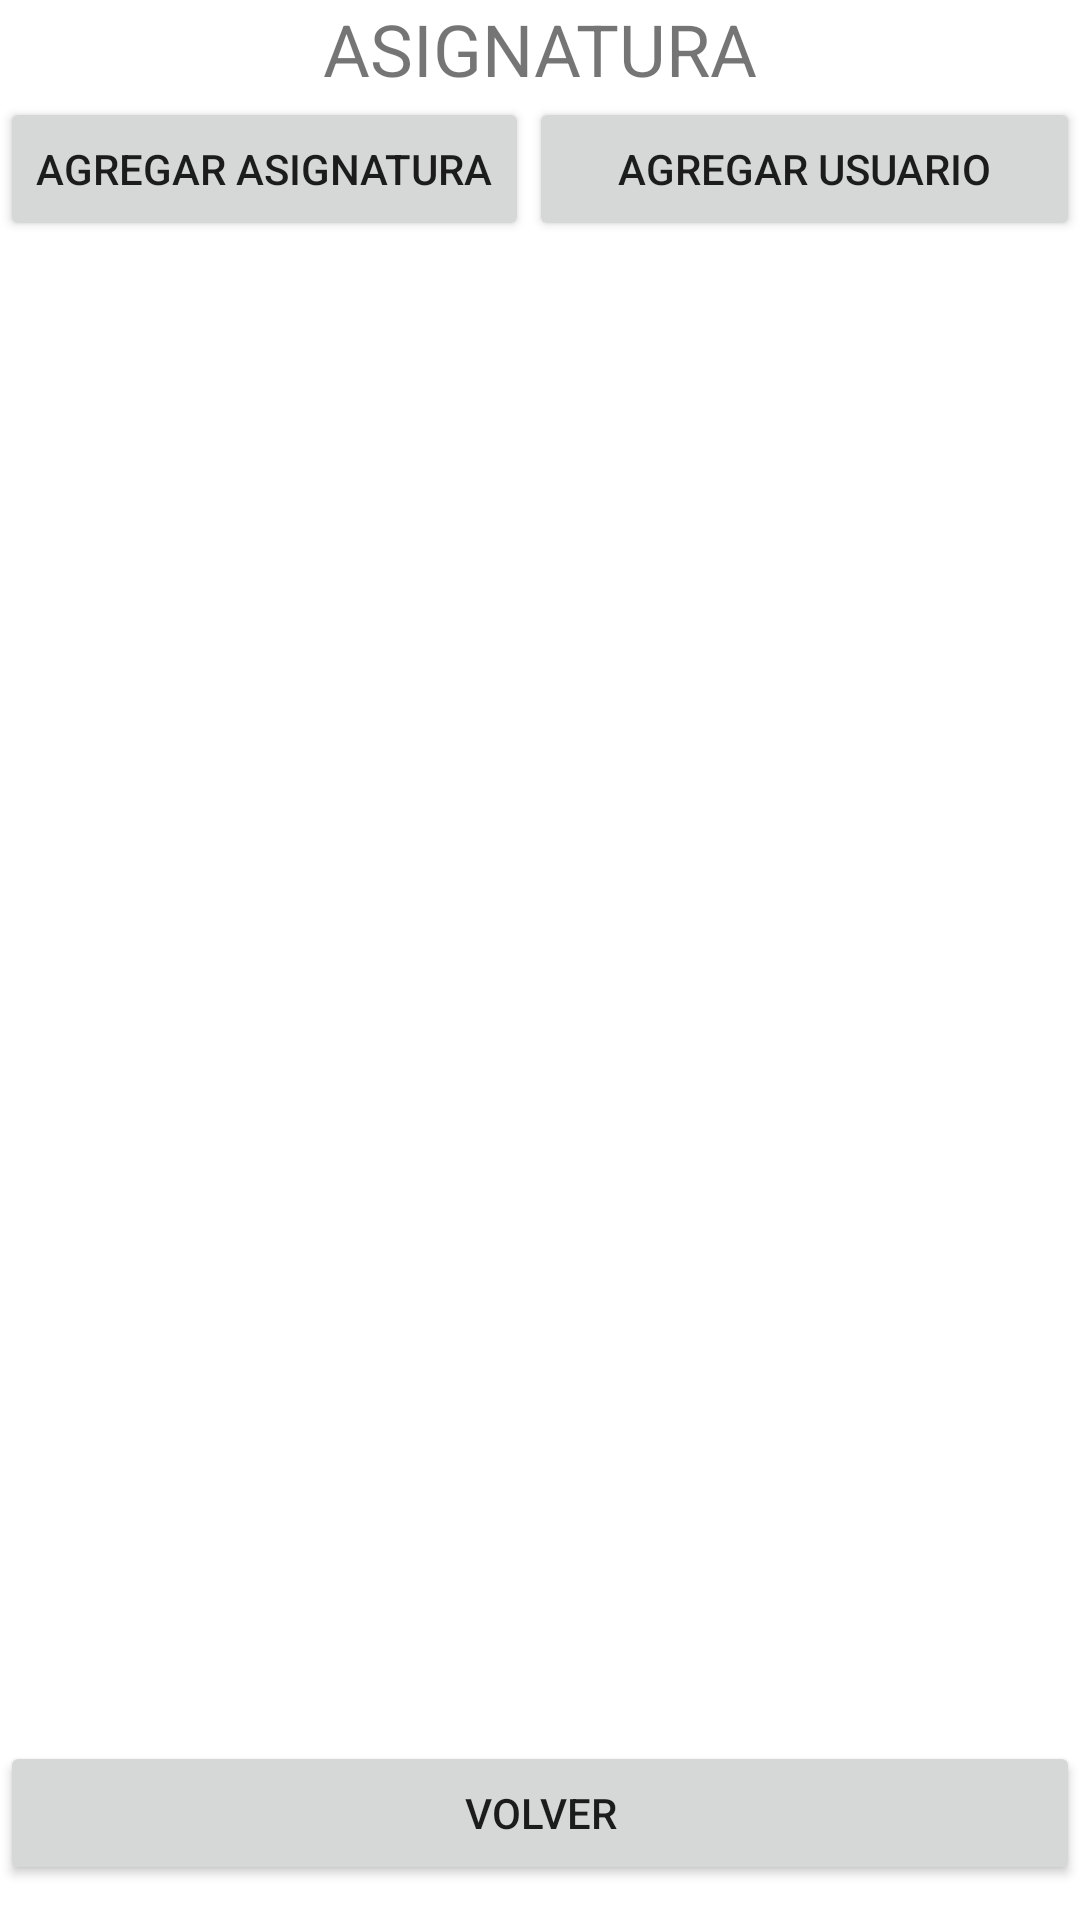

Reconstruct the res/layout file that produces this screen, plus the resources it refers to.
<!-- AndroidManifest.xml: application theme Theme.SqlLiteEjemplo -->
<!-- res/layout/activity_asignaturas.xml -->
<?xml version="1.0" encoding="utf-8"?>
<androidx.constraintlayout.widget.ConstraintLayout xmlns:android="http://schemas.android.com/apk/res/android"
    xmlns:app="http://schemas.android.com/apk/res-auto"
    xmlns:tools="http://schemas.android.com/tools"
    android:layout_width="match_parent"
    android:layout_height="match_parent"
    android:onClick="insertAsignaturas"
    tools:context=".Asignaturas">

    <LinearLayout
        android:id="@+id/linearLayout"
        android:layout_width="0dp"
        android:layout_height="0dp"
        android:orientation="vertical"
        app:layout_constraintBottom_toBottomOf="parent"
        app:layout_constraintEnd_toEndOf="parent"
        app:layout_constraintStart_toStartOf="parent"
        app:layout_constraintTop_toTopOf="parent">

        <TextView
            android:id="@+id/ASIGNATURA"
            android:layout_width="match_parent"
            android:layout_height="wrap_content"
            android:text="ASIGNATURA"
            android:textAlignment="center"
            android:textSize="24sp" />

        <LinearLayout
            android:layout_width="match_parent"
            android:layout_height="wrap_content"
            android:orientation="horizontal">

            <Button
                android:id="@+id/agregarAsignatura"
                android:layout_width="wrap_content"
                android:layout_height="wrap_content"
                android:onClick="agregarAsignatura"
                android:text="Agregar Asignatura" />

            <Button
                android:id="@+id/agregarUsuariobtn"
                android:layout_width="wrap_content"
                android:layout_height="wrap_content"
                android:layout_weight="1"
                android:onClick="agregarUsuario"
                android:text="Agregar usuario" />
        </LinearLayout>

        <androidx.recyclerview.widget.RecyclerView
            android:id="@+id/miListaAsignaturas"
            android:layout_width="match_parent"
            android:layout_height="500dp" />

        <Button
            android:id="@+id/volvermainbtn"
            android:layout_width="match_parent"
            android:layout_height="wrap_content"
            android:onClick="volverMain"
            android:text="Volver" />
    </LinearLayout>
</androidx.constraintlayout.widget.ConstraintLayout>
<!-- resources referenced by this layout -->
<resources>
  <style name="Theme.SqlLiteEjemplo" parent="Theme.MaterialComponents.DayNight.DarkActionBar">
          
          <item name="colorPrimary">@color/purple_500</item>
          <item name="colorPrimaryVariant">@color/purple_700</item>
          <item name="colorOnPrimary">@color/white</item>
          
          <item name="colorSecondary">@color/teal_200</item>
          <item name="colorSecondaryVariant">@color/teal_700</item>
          <item name="colorOnSecondary">@color/black</item>
          
          <item name="android:statusBarColor" tools:targetApi="l">?attr/colorPrimaryVariant</item>
          
      </style>
  <!-- not gathered from this repository: default colours our renderer supplied (Android Studio template values) -->
  <color name="purple_500">#FF6200EE</color>
  <color name="purple_700">#FF3700B3</color>
  <color name="teal_200">#FF03DAC5</color>
  <color name="teal_700">#FF018786</color>
  <color name="black">#FF000000</color>
  <color name="white">#FFFFFFFF</color>
</resources>
